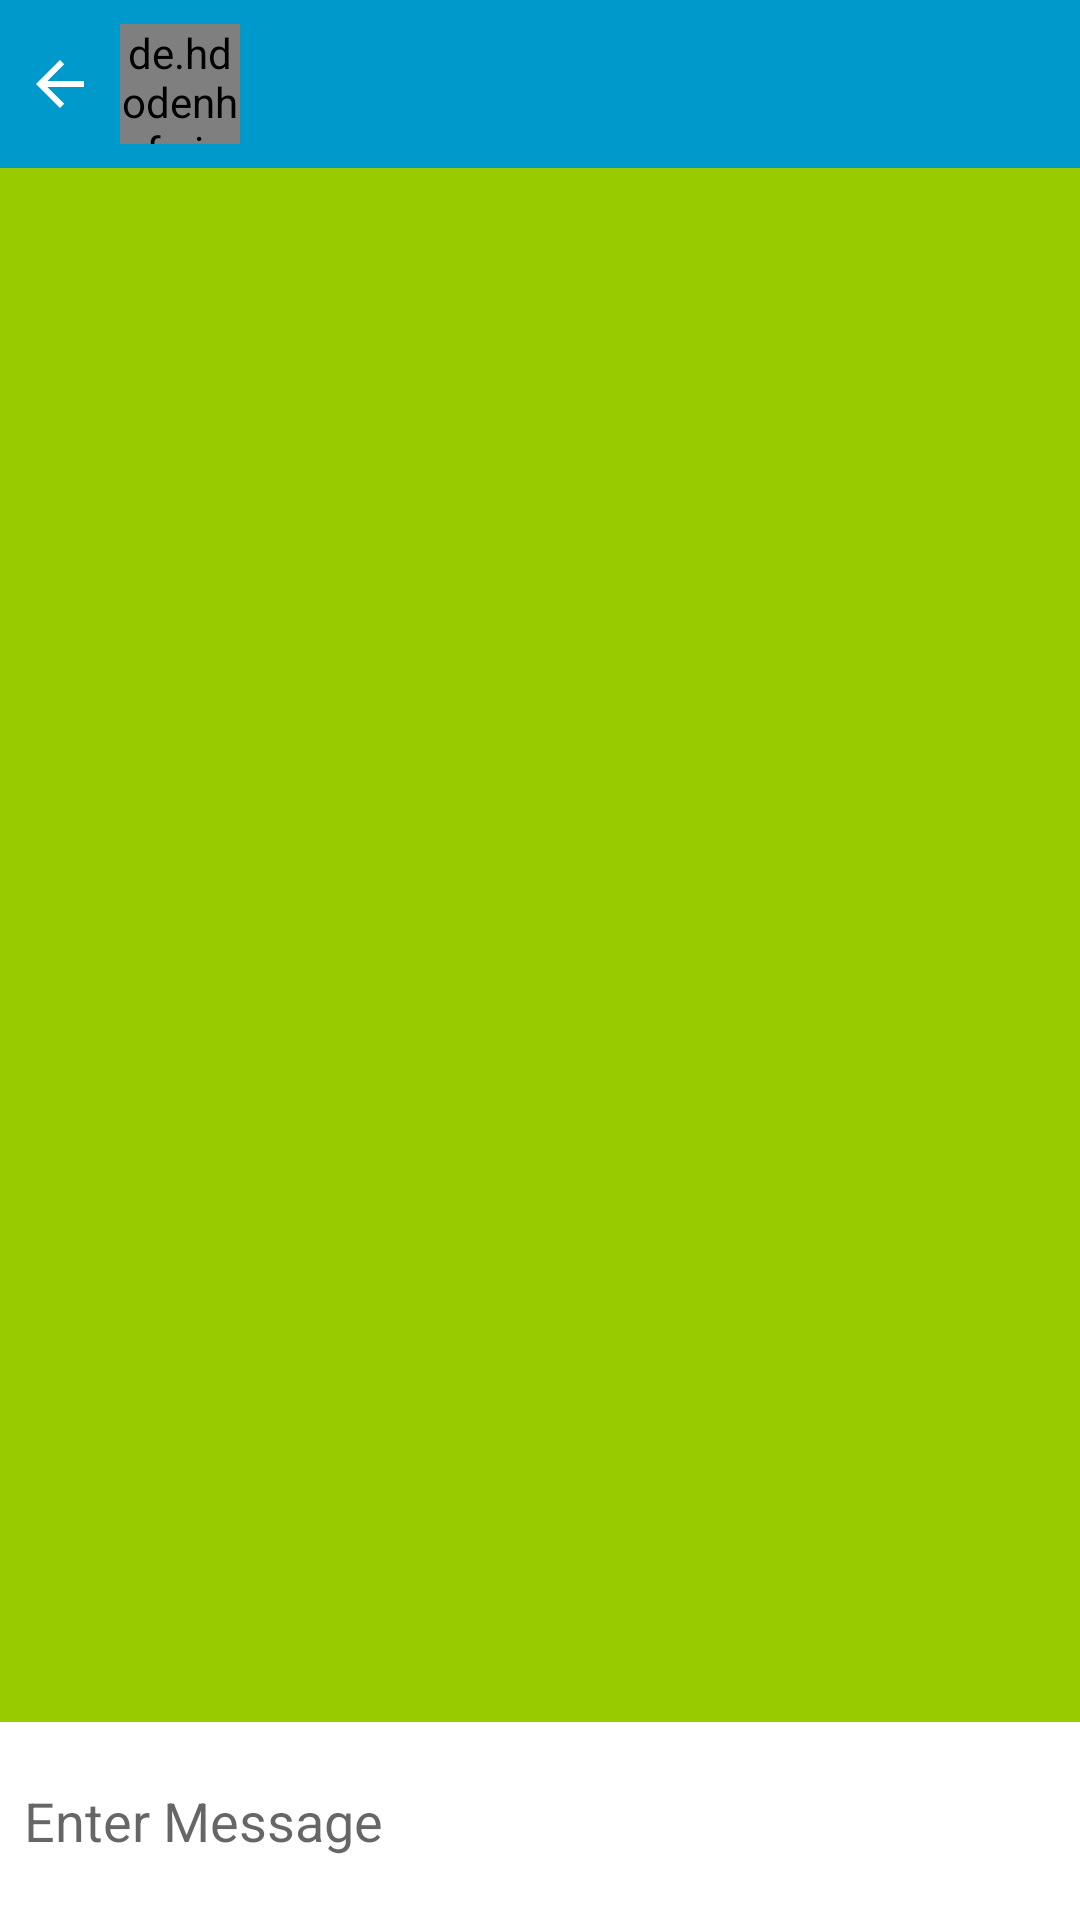

This screen was rendered from an Android layout file. Write that file and the resources it references.
<!-- AndroidManifest.xml: application theme AppTheme -->
<!-- res/layout/activity_chat_log.xml -->
<?xml version="1.0" encoding="utf-8"?>
<androidx.constraintlayout.widget.ConstraintLayout xmlns:android="http://schemas.android.com/apk/res/android"
    xmlns:app="http://schemas.android.com/apk/res-auto"
    xmlns:tools="http://schemas.android.com/tools"
    android:layout_width="match_parent"
    android:layout_height="match_parent"
    tools:context="messages.ChatLogActivity"
    android:background="@android:color/white">

    <androidx.appcompat.widget.Toolbar
        android:id="@+id/toolbar_chat_log"
        android:layout_width="match_parent"
        android:layout_height="wrap_content"
        android:background="@android:color/holo_blue_dark"/>

    <EditText
        android:id="@+id/editText_chat_log"
        android:layout_width="0dp"
        android:layout_height="50dp"
        android:layout_marginStart="8dp"
        android:layout_marginLeft="8dp"
        android:layout_marginBottom="8dp"
        android:background="@android:color/white"
        android:ems="10"
        android:hint="Enter Message"
        android:inputType="textCapSentences|textMultiLine"
        app:layout_constraintBottom_toBottomOf="parent"
        app:layout_constraintEnd_toStartOf="@+id/send_button_chat_log"
        app:layout_constraintStart_toStartOf="parent" />

    <Button
        android:id="@+id/send_button_chat_log"
        android:layout_width="wrap_content"
        android:layout_height="50dp"
        android:layout_marginEnd="8dp"
        android:layout_marginRight="8dp"
        android:layout_marginBottom="8dp"
        android:text="Send"
        android:textColor="@android:color/white"
        android:textStyle="bold"
        android:background="@drawable/rounded_button"
        app:layout_constraintBottom_toBottomOf="parent"
        app:layout_constraintEnd_toEndOf="parent" />

    <androidx.recyclerview.widget.RecyclerView
        android:id="@+id/recyclerview_chat_log"
        app:layoutManager="androidx.recyclerview.widget.LinearLayoutManager"
        android:layout_width="0dp"
        android:layout_height="0dp"
        android:layout_marginBottom="8dp"
        android:background="@android:color/holo_green_light"
        app:layout_constraintBottom_toTopOf="@+id/send_button_chat_log"
        app:layout_constraintEnd_toEndOf="parent"
        app:layout_constraintStart_toStartOf="parent"
        app:layout_constraintTop_toBottomOf="@+id/toolbar_chat_log"/>

    <ImageView
        android:id="@+id/imageview_chat_log_back"
        android:layout_width="wrap_content"
        android:layout_height="wrap_content"
        android:layout_marginStart="8dp"
        android:layout_marginLeft="8dp"
        app:layout_constraintBottom_toBottomOf="@+id/toolbar_chat_log"
        app:layout_constraintStart_toStartOf="@+id/toolbar_chat_log"
        app:layout_constraintTop_toTopOf="parent"
        app:srcCompat="@drawable/abc_vector_test" />

    <de.hdodenhof.circleimageview.CircleImageView
        android:id="@+id/imageview_chat_log_profile_img"
        android:layout_width="40dp"
        android:layout_height="40dp"
        android:layout_marginStart="8dp"
        android:layout_marginLeft="8dp"
        app:civ_border_width="1dp"
        app:layout_constraintBottom_toBottomOf="@+id/toolbar_chat_log"
        app:layout_constraintStart_toEndOf="@+id/imageview_chat_log_back"
        app:layout_constraintTop_toTopOf="@+id/toolbar_chat_log"
        app:srcCompat="@drawable/common_google_signin_btn_icon_dark" />

    <TextView
        android:id="@+id/textview_chat_log_username"
        android:layout_width="wrap_content"
        android:layout_height="wrap_content"
        android:layout_marginStart="16dp"
        android:layout_marginLeft="16dp"
        android:textColor="@android:color/white"
        android:textSize="20sp"
        app:layout_constraintBottom_toBottomOf="@+id/toolbar_chat_log"
        app:layout_constraintStart_toEndOf="@+id/imageview_chat_log_profile_img"
        app:layout_constraintTop_toTopOf="@+id/toolbar_chat_log" />
</androidx.constraintlayout.widget.ConstraintLayout>
<!-- resources referenced by this layout -->
<resources>
  <style name="AppTheme" parent="Theme.AppCompat.Light.NoActionBar">
          
          <item name="colorPrimary">@color/colorPrimary</item>
          <item name="colorPrimaryDark">@color/colorPrimaryDark</item>
          <item name="colorAccent">@color/colorAccent</item>
  
          <item name="android:windowBackground">@drawable/coldstart_launcher</item>
  
      </style>
  <!-- drawable coldstart_launcher (drawable) -->
  <?xml version="1.0" encoding="utf-8"?>
  <layer-list xmlns:android="http://schemas.android.com/apk/res/android">
  
      <item
          android:drawable="@android:color/white"
          android:gravity="fill"/>
  
      <item
          android:drawable="@drawable/ic_android_black_24dp"
          android:gravity="center"/>
  
  </layer-list>
  <!-- not gathered from this repository: default colours our renderer supplied (Android Studio template values) -->
  <color name="colorPrimary">#FF6200EE</color>
  <color name="colorPrimaryDark">#FF3700B3</color>
  <color name="colorAccent">#FF03DAC5</color>
</resources>
